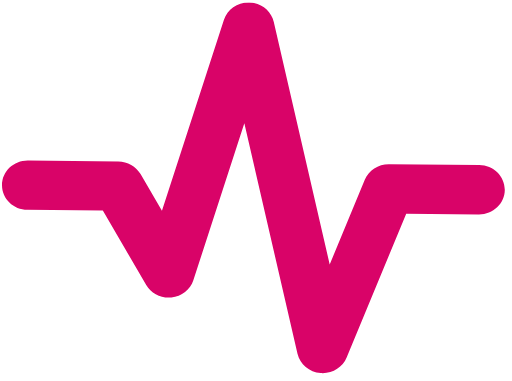
t = 0.00 s
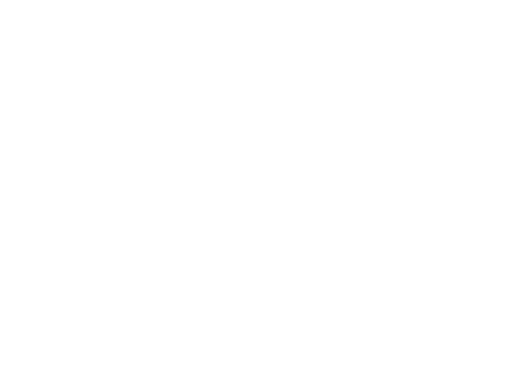
t = 0.75 s
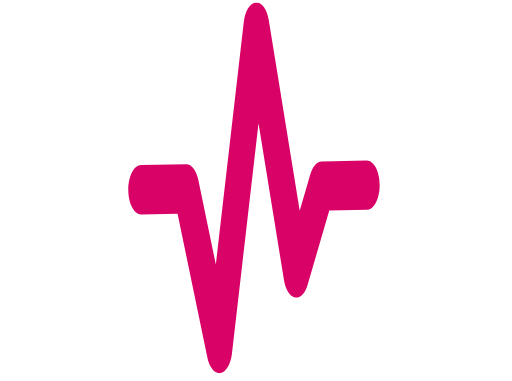
t = 1.13 s
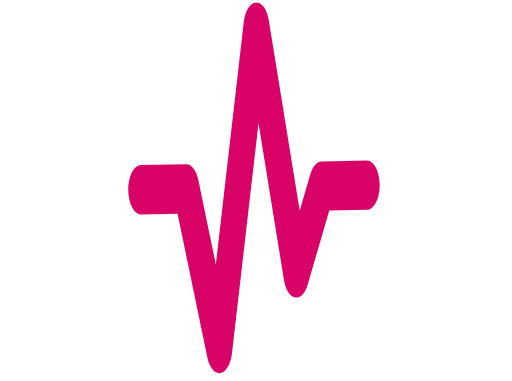
t = 1.88 s
t = 2.25 s: frame unchanged from t = 0.75 s, image omitted
t = 3.00 s: frame unchanged from t = 0.00 s, image omitted

The animated SVG that drew these frames (rendered in a browser with its animation timeline set to each time). Animation: 1 SMIL element (animate=1); one cycle of 3.00 s.

<svg width="90" height="67" viewBox="0 0 90 67" fill="none" xmlns="http://www.w3.org/2000/svg">
<g id="SVG_animate-8_5_2024,-4_10_15 PM 4" clip-path="url(#clip0_8655_1378)">
<g id="Group">
<g id="Group_2">
<path id="Vector" d="M43.7333 0.434243C43.7804 0.434717 43.833 0.437046 43.8801 0.43752C45.9356 0.521219 47.675 1.9188 48.1184 3.8395L57.9608 46.5078L64.1297 31.6072C64.8182 29.9409 66.513 28.8532 68.3886 28.8721L84.2605 29.0321C86.7646 29.0574 88.775 31.0191 88.7509 33.4136C88.7268 35.8082 86.6772 37.729 84.1731 37.7038L71.4184 37.5752L60.9415 62.8789C60.2087 64.651 58.3707 65.7534 56.3647 65.6036C54.3776 65.4505 52.7284 64.0717 52.2974 62.2106L42.9491 21.6794L33.9823 49.287C33.4464 50.9423 31.9255 52.1307 30.1232 52.3105C28.3284 52.485 26.5761 51.627 25.6958 50.1104L18.063 37.039L4.82479 36.9055C2.32088 36.8803 0.310606 34.9186 0.334748 32.524C0.358891 30.1294 2.4083 28.2086 4.91222 28.2339L20.7822 28.3939C22.4095 28.4103 23.908 29.2585 24.6995 30.6177L28.4595 37.0592L39.364 3.48314C39.9582 1.65027 41.7392 0.414138 43.7333 0.434243Z" fill="#D90368">
                                    <animate attributeName="d" values="M43.7333 0.434243C43.7804 0.434717 43.833 0.437046 43.8801 0.43752C45.9356 0.521219 47.675 1.9188 48.1184 3.8395L57.9608 46.5078L64.1297 31.6072C64.8182 29.9409 66.513 28.8532 68.3886 28.8721L84.2605 29.0321C86.7646 29.0574 88.775 31.0191 88.7509 33.4136C88.7268 35.8082 86.6772 37.729 84.1731 37.7038L71.4184 37.5752L60.9415 62.8789C60.2087 64.651 58.3707 65.7534 56.3647 65.6036C54.3776 65.4505 52.7284 64.0717 52.2974 62.2106L42.9491 21.6794L33.9823 49.287C33.4464 50.9423 31.9255 52.1307 30.1232 52.3105C28.3284 52.485 26.5761 51.627 25.6958 50.1104L18.063 37.039L4.82479 36.9055C2.32088 36.8803 0.310606 34.9186 0.334748 32.524C0.358891 30.1294 2.4083 28.2086 4.91222 28.2339L20.7822 28.3939C22.4095 28.4103 23.908 29.2585 24.6995 30.6177L28.4595 37.0592L39.364 3.48314C39.9582 1.65027 41.7392 0.414138 43.7333 0.434243Z;M45.4888 0.434243C45.4418 0.434717 45.3891 0.437046 45.3421 0.43752C43.2866 0.521219 41.5471 1.9188 41.1037 3.8395L31.2613 46.5078L25.0925 31.6072C24.404 29.9409 22.7092 28.8532 20.8336 28.8721L4.96165 29.0321C2.45755 29.0574 0.447128 31.0191 0.47127 33.4136C0.495413 35.8082 2.54498 37.729 5.04908 37.7038L17.8038 37.5752L28.2807 62.8789C29.0135 64.651 30.8514 65.7534 32.8574 65.6036C34.8446 65.4505 36.4938 64.0717 36.9247 62.2106L46.2731 21.6794L55.2398 49.287C55.7758 50.9423 57.2967 52.1307 59.099 52.3105C60.8938 52.485 62.6461 51.627 63.5263 50.1104L71.1592 37.039L84.3974 36.9055C86.9013 36.8803 88.9116 34.9186 88.8874 32.524C88.8633 30.1294 86.8139 28.2086 84.3099 28.2339L68.4399 28.3939C66.8127 28.4103 65.3142 29.2585 64.5227 30.6177L60.7627 37.0592L49.8581 3.48314C49.264 1.65027 47.4829 0.414138 45.4888 0.434243Z;M43.7333 0.434243C43.7804 0.434717 43.833 0.437046 43.8801 0.43752C45.9356 0.521219 47.675 1.9188 48.1184 3.8395L57.9608 46.5078L64.1297 31.6072C64.8182 29.9409 66.513 28.8532 68.3886 28.8721L84.2605 29.0321C86.7646 29.0574 88.775 31.0191 88.7509 33.4136C88.7268 35.8082 86.6772 37.729 84.1731 37.7038L71.4184 37.5752L60.9415 62.8789C60.2087 64.651 58.3707 65.7534 56.3647 65.6036C54.3776 65.4505 52.7284 64.0717 52.2974 62.2106L42.9491 21.6794L33.9823 49.287C33.4464 50.9423 31.9255 52.1307 30.1232 52.3105C28.3284 52.485 26.5761 51.627 25.6958 50.1104L18.063 37.039L4.82479 36.9055C2.32088 36.8803 0.310606 34.9186 0.334748 32.524C0.358891 30.1294 2.4083 28.2086 4.91222 28.2339L20.7822 28.3939C22.4095 28.4103 23.908 29.2585 24.6995 30.6177L28.4595 37.0592L39.364 3.48314C39.9582 1.65027 41.7392 0.414138 43.7333 0.434243Z" begin="0s" dur="3s" repeatCount="1" fill="freeze" calcMode="linear" keyTimes="0;0.5;1"/></path>
</g>
</g>
</g>
<defs>
<clipPath id="clip0_8655_1378">
<rect width="88.5642" height="65.7136" fill="white" transform="translate(0.662598) rotate(0.577642)"/>
</clipPath>
</defs>
</svg>